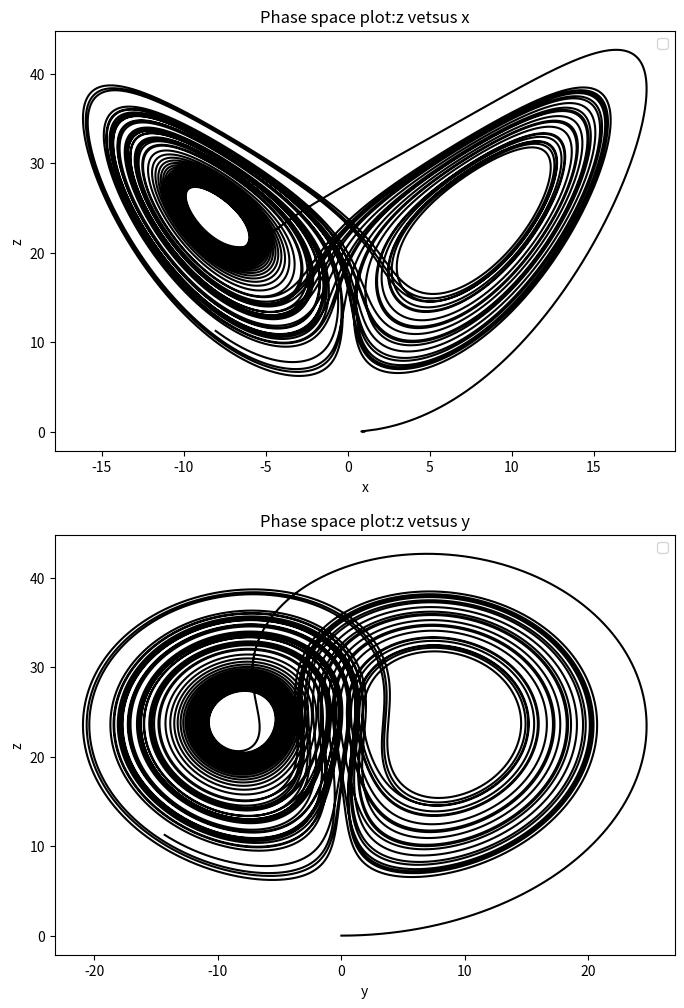

Python code for this plot:
# -*- coding: utf-8 -*-
"""
Created on Thu Jun 16 19:53:16 2016

@author: bertramlee
"""

import math
import matplotlib.pyplot as plt

a=10
b=8./3.

class Position():
    def __init__(self,_r,_x0=1,_y0=0,_z0=0,_t0=0,_time=60,_dt=0.0001):
        self.x=[_x0]
        self.y=[_y0]
        self.z=[_z0]
        self.t=[_t0]
        self.r=_r
        self.time=_time
        self.dt=_dt
        self.n=int(self.time/self.dt)
    def calculate(self):
        for i in range(self.n):
            self.x.append(self.x[-1]+a*(self.y[-1]-self.x[-1])*self.dt)
            self.y.append(self.y[-1]+(-self.x[-2]*self.z[-1]+self.r*self.x[-2]-self.y[-1])*self.dt)
            self.z.append(self.z[-1]+(self.x[-2]*self.y[-2]-b*self.z[-1])*self.dt)
            self.t.append(self.t[-1]+self.dt)
    def plot_zx(self,color):
        plt.plot(self.x,self.z,color)
    def plot_zy(self,color):
        plt.plot(self.y,self.z,color)
fig=plt.figure(figsize=(8,12))
ax1=plt.subplot(211)
A=Position(25)
A.calculate()
A.plot_zx('k-')
plt.title('Phase space plot:z vetsus x')
plt.xlabel('x')
plt.ylabel('z')
plt.legend()

ax2=plt.subplot(212)
B=Position(25)
B.calculate()
B.plot_zy('k-')
plt.title('Phase space plot:z vetsus y')
plt.xlabel('y')
plt.ylabel('z')
plt.legend()


plt.savefig('lorenz_2_tz.png')
plt.show()